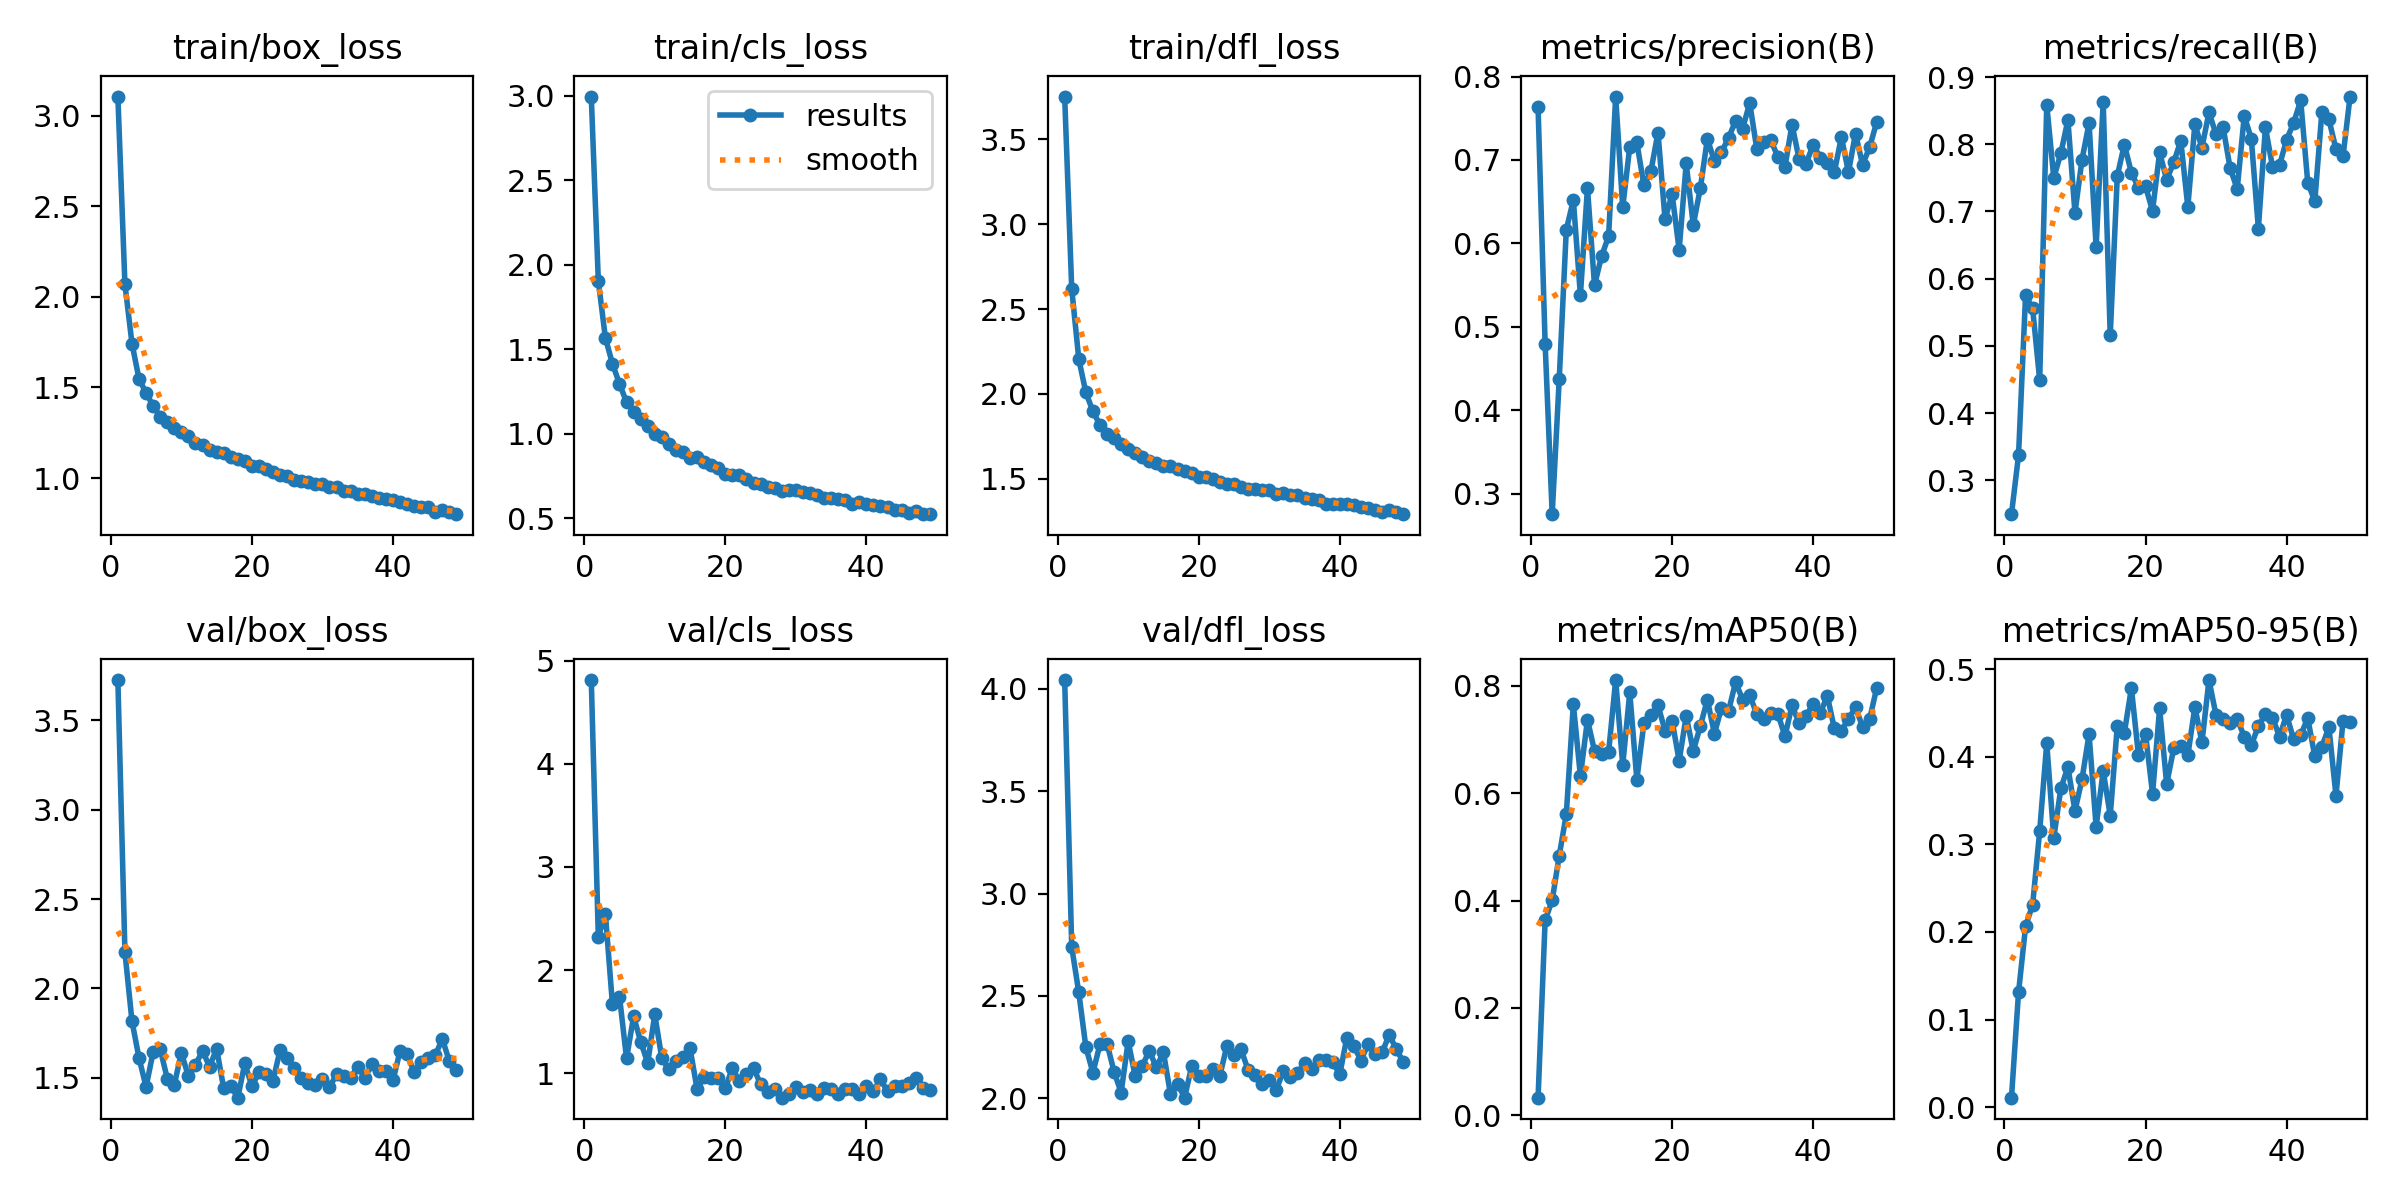

Data behind this chart, as committed beside it:
epoch, train/box_loss, train/cls_loss, train/dfl_loss, metrics/precision(B), metrics/recall(B), metrics/mAP50(B), metrics/mAP50-95(B), val/box_loss, val/cls_loss, val/dfl_loss, lr/pg0, lr/pg1, lr/pg2
1, 3.107, 2.996, 3.753, 0.763, 0.2495, 0.03293, 0.01078, 3.724, 4.813, 4.043, 0.0004117, 0.0004117, 0.0004117
2, 2.07, 1.905, 2.619, 0.4795, 0.337, 0.3634, 0.1309, 2.202, 2.322, 2.739, 0.0008202, 0.0008202, 0.0008202
3, 1.743, 1.568, 2.205, 0.2754, 0.5758, 0.4004, 0.2062, 1.817, 2.547, 2.517, 0.00122, 0.00122, 0.00122
4, 1.547, 1.415, 2.008, 0.4373, 0.5556, 0.4839, 0.2311, 1.611, 1.667, 2.251, 0.001213, 0.001213, 0.001213
5, 1.47, 1.296, 1.897, 0.6163, 0.4492, 0.5604, 0.3151, 1.45, 1.743, 2.126, 0.0012, 0.0012, 0.0012
6, 1.398, 1.187, 1.816, 0.652, 0.8588, 0.7653, 0.4156, 1.645, 1.143, 2.263, 0.001188, 0.001188, 0.001188
7, 1.339, 1.131, 1.764, 0.5378, 0.7502, 0.6316, 0.3073, 1.661, 1.551, 2.268, 0.001176, 0.001176, 0.001176
8, 1.308, 1.087, 1.737, 0.6664, 0.7867, 0.7368, 0.3639, 1.496, 1.307, 2.131, 0.001163, 0.001163, 0.001163
9, 1.278, 1.048, 1.706, 0.5497, 0.8362, 0.6786, 0.3882, 1.462, 1.097, 2.028, 0.001151, 0.001151, 0.001151
10, 1.255, 0.9992, 1.676, 0.5846, 0.6977, 0.6728, 0.3382, 1.641, 1.57, 2.279, 0.001139, 0.001139, 0.001139
11, 1.23, 0.9801, 1.653, 0.6087, 0.7773, 0.6766, 0.3744, 1.508, 1.144, 2.107, 0.001126, 0.001126, 0.001126
12, 1.196, 0.9413, 1.627, 0.776, 0.8314, 0.8107, 0.4258, 1.573, 1.036, 2.159, 0.001114, 0.001114, 0.001114
13, 1.181, 0.9073, 1.606, 0.6432, 0.6471, 0.6523, 0.32, 1.651, 1.118, 2.232, 0.001102, 0.001102, 0.001102
14, 1.157, 0.8938, 1.592, 0.7161, 0.8632, 0.7877, 0.3839, 1.562, 1.153, 2.151, 0.001089, 0.001089, 0.001089
15, 1.146, 0.8549, 1.573, 0.7212, 0.5154, 0.6253, 0.3328, 1.664, 1.241, 2.225, 0.001077, 0.001077, 0.001077
16, 1.139, 0.8607, 1.571, 0.6695, 0.7528, 0.7298, 0.4351, 1.442, 0.8452, 2.02, 0.001064, 0.001064, 0.001064
17, 1.117, 0.8317, 1.555, 0.6867, 0.7997, 0.745, 0.4273, 1.455, 0.9607, 2.071, 0.001052, 0.001052, 0.001052
18, 1.107, 0.8151, 1.543, 0.7329, 0.7577, 0.7635, 0.4783, 1.389, 0.9556, 2.003, 0.00104, 0.00104, 0.00104
19, 1.093, 0.7971, 1.531, 0.6287, 0.7355, 0.7163, 0.4018, 1.583, 0.9551, 2.156, 0.001027, 0.001027, 0.001027
20, 1.067, 0.7638, 1.51, 0.6591, 0.7372, 0.735, 0.4264, 1.452, 0.853, 2.108, 0.001015, 0.001015, 0.001015
21, 1.069, 0.7575, 1.511, 0.5923, 0.7011, 0.6603, 0.3579, 1.531, 1.048, 2.11, 0.001002, 0.001002, 0.001002
22, 1.051, 0.7553, 1.497, 0.6957, 0.7879, 0.7438, 0.4551, 1.524, 0.9197, 2.142, 0.0009901, 0.0009901, 0.0009901
23, 1.034, 0.7344, 1.48, 0.622, 0.747, 0.6784, 0.3688, 1.485, 0.9911, 2.111, 0.0009778, 0.0009778, 0.0009778
24, 1.018, 0.7076, 1.468, 0.6661, 0.773, 0.7249, 0.4094, 1.656, 1.051, 2.257, 0.0009654, 0.0009654, 0.0009654
25, 1.01, 0.7049, 1.47, 0.7252, 0.8053, 0.7742, 0.4119, 1.611, 0.893, 2.213, 0.000953, 0.000953, 0.000953
26, 0.987, 0.6885, 1.449, 0.6986, 0.7068, 0.7106, 0.4016, 1.554, 0.8154, 2.239, 0.0009406, 0.0009406, 0.0009406
27, 0.9828, 0.6807, 1.439, 0.7093, 0.83, 0.7591, 0.4569, 1.5, 0.8456, 2.139, 0.0009283, 0.0009283, 0.0009283
28, 0.9781, 0.6612, 1.436, 0.7265, 0.795, 0.7531, 0.4163, 1.47, 0.7621, 2.115, 0.0009159, 0.0009159, 0.0009159
29, 0.9687, 0.6709, 1.43, 0.7468, 0.8475, 0.8067, 0.4876, 1.458, 0.7974, 2.071, 0.0009035, 0.0009035, 0.0009035
30, 0.9686, 0.6672, 1.435, 0.7374, 0.8147, 0.7744, 0.4474, 1.494, 0.87, 2.09, 0.0008911, 0.0008911, 0.0008911
31, 0.9487, 0.6558, 1.409, 0.7684, 0.8254, 0.7822, 0.443, 1.448, 0.8177, 2.042, 0.0008787, 0.0008787, 0.0008787
32, 0.9495, 0.6476, 1.414, 0.7135, 0.7644, 0.7476, 0.4383, 1.519, 0.8401, 2.134, 0.0008664, 0.0008664, 0.0008664
33, 0.9289, 0.6388, 1.404, 0.722, 0.7336, 0.7388, 0.4431, 1.51, 0.8006, 2.103, 0.000854, 0.000854, 0.000854
34, 0.9262, 0.6183, 1.4, 0.7233, 0.8421, 0.7492, 0.4229, 1.5, 0.8537, 2.124, 0.0008416, 0.0008416, 0.0008416
35, 0.9133, 0.6191, 1.385, 0.7038, 0.8084, 0.7476, 0.4132, 1.563, 0.8497, 2.171, 0.0008293, 0.0008293, 0.0008293
36, 0.9107, 0.6119, 1.382, 0.6917, 0.6745, 0.7059, 0.4351, 1.5, 0.7947, 2.145, 0.0008169, 0.0008169, 0.0008169
37, 0.9009, 0.608, 1.374, 0.7422, 0.8251, 0.7635, 0.4486, 1.576, 0.8452, 2.189, 0.0008045, 0.0008045, 0.0008045
38, 0.8878, 0.587, 1.352, 0.7014, 0.7668, 0.7307, 0.4446, 1.538, 0.8496, 2.188, 0.0007921, 0.0007921, 0.0007921
39, 0.8839, 0.5952, 1.352, 0.6956, 0.7689, 0.7445, 0.4231, 1.537, 0.7974, 2.178, 0.0007797, 0.0007797, 0.0007797
40, 0.8781, 0.5823, 1.35, 0.7183, 0.8066, 0.766, 0.4477, 1.486, 0.871, 2.118, 0.0007674, 0.0007674, 0.0007674
41, 0.8699, 0.5799, 1.35, 0.7028, 0.832, 0.7488, 0.42, 1.65, 0.8291, 2.296, 0.000755, 0.000755, 0.000755
42, 0.8551, 0.5718, 1.342, 0.6964, 0.8653, 0.7814, 0.4248, 1.631, 0.9386, 2.256, 0.0007426, 0.0007426, 0.0007426
43, 0.8477, 0.5654, 1.334, 0.6854, 0.7431, 0.7206, 0.444, 1.534, 0.8251, 2.185, 0.0007302, 0.0007302, 0.0007302
44, 0.8373, 0.5512, 1.327, 0.7275, 0.7152, 0.7159, 0.4007, 1.59, 0.88, 2.264, 0.0007179, 0.0007179, 0.0007179
45, 0.8375, 0.5471, 1.314, 0.6853, 0.8478, 0.7387, 0.4114, 1.614, 0.8784, 2.218, 0.0007055, 0.0007055, 0.0007055
46, 0.8138, 0.5334, 1.3, 0.7317, 0.8369, 0.7596, 0.4337, 1.627, 0.9018, 2.225, 0.0006931, 0.0006931, 0.0006931
47, 0.8229, 0.5434, 1.312, 0.6943, 0.793, 0.7239, 0.3555, 1.717, 0.9499, 2.309, 0.0006808, 0.0006808, 0.0006808
48, 0.8129, 0.5282, 1.304, 0.7151, 0.7822, 0.7379, 0.4408, 1.592, 0.8534, 2.243, 0.0006684, 0.0006684, 0.0006684
49, 0.8003, 0.5249, 1.29, 0.7453, 0.871, 0.7957, 0.4402, 1.546, 0.8334, 2.175, 0.000656, 0.000656, 0.000656
